Run: headless pygame with SDL's dummy video driver; simulated clock (each Clock.tick advances the game by its frame time, no real sleeping); random seed 0; keys injected as events and as key.get_pressed() state; mouse plan: one left click at the window centre at the start of phase 2, then a move to the lower-right quarter at the start of phase 3.
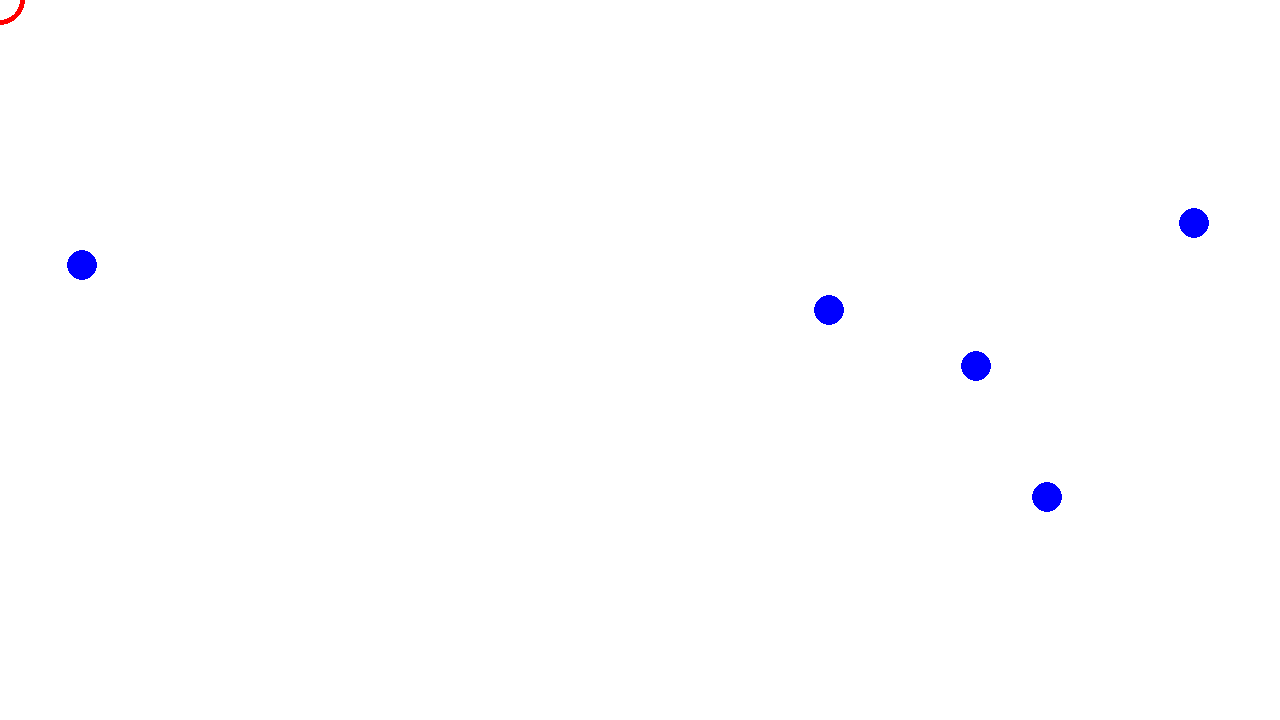
Frame 1 of 4 · flips 1–60 · no input
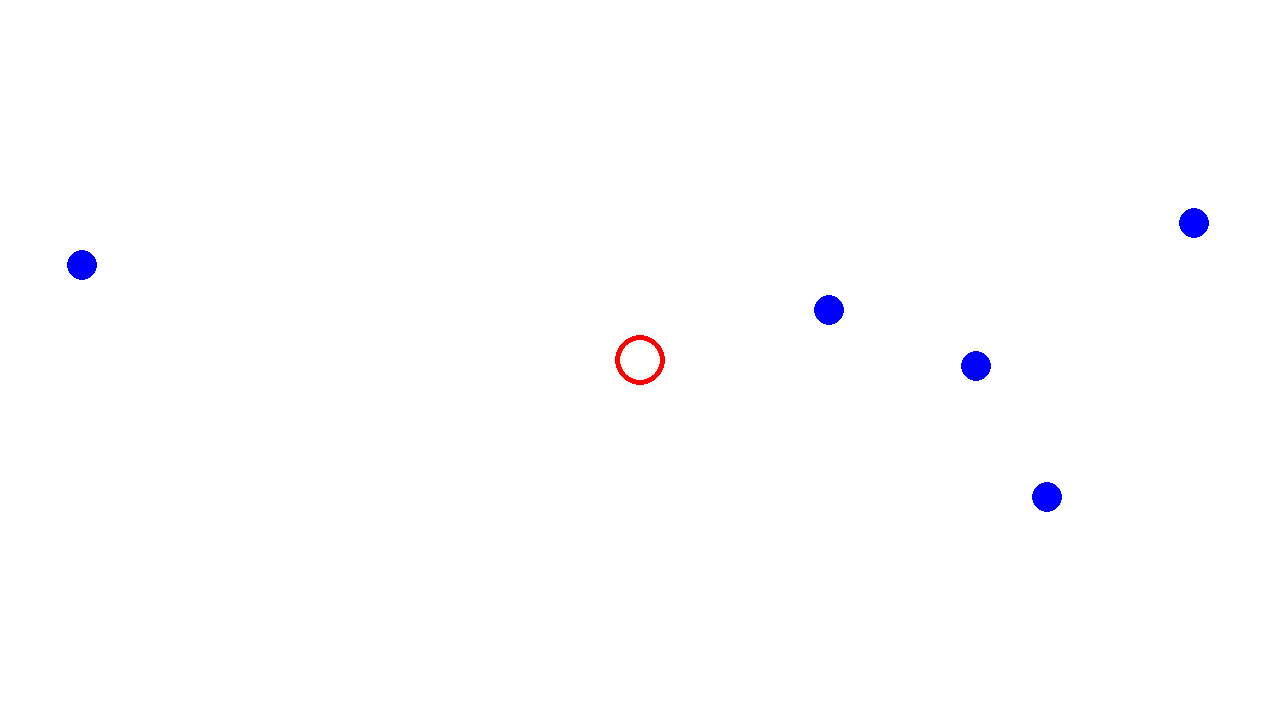
Frame 2 of 4 · flips 61–180 · clicked the window centre · tapped SPACE, RETURN · held RIGHT (→), D
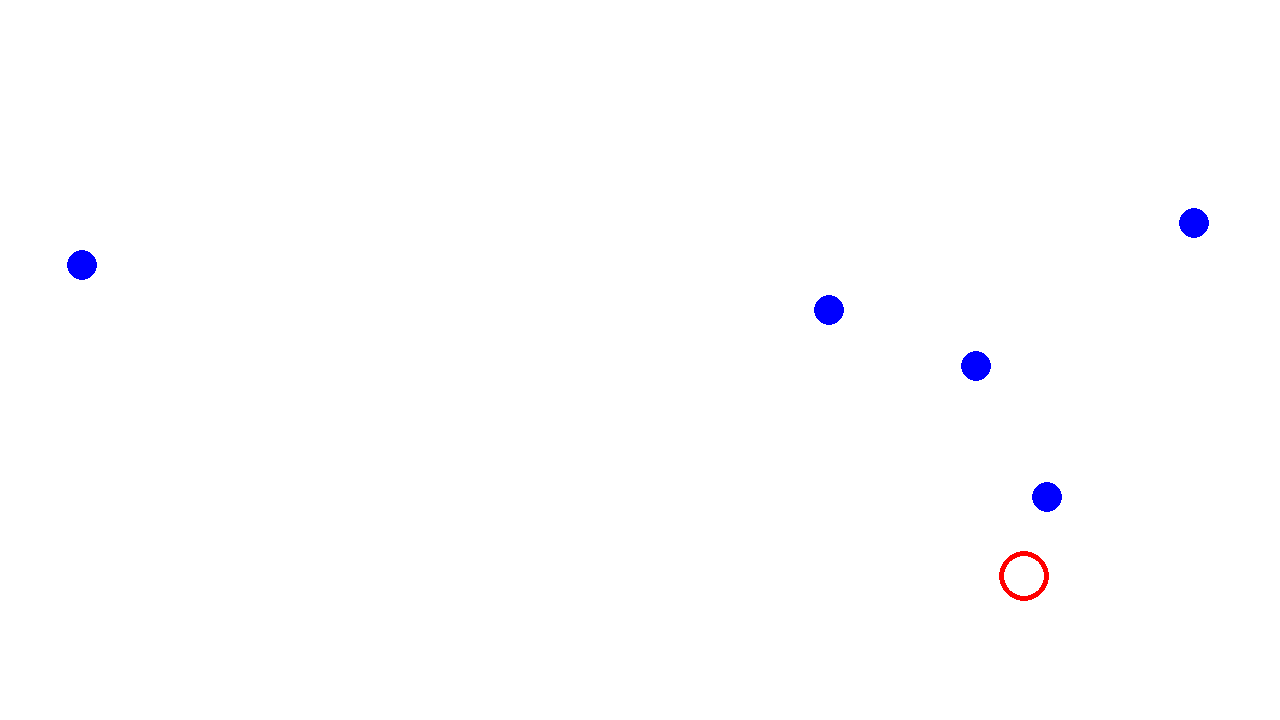
Frame 3 of 4 · flips 181–300 · moved the mouse to the lower-right quarter · held DOWN (↓), S
Frame 4 of 4 · flips 301–420 · held LEFT (←), A, UP (↑), W · screen unchanged from frame 3, image omitted

The pygame program that drew these frames:

# -------------- Package + Init -----------------
import random
import pygame , sys
pygame.init()

# -------------- Settings -----------------


screen = pygame.display.set_mode((1280,720))
blue = (0,0,255)
white = (2,200,200)

ms_delay = 3000

pygame.time.set_timer(pygame.USEREVENT+2, ms_delay)
pygame.display.set_caption('Snipur')
# Circles values
radiuscrosshair = 25
radiuscircles = 15
circlesX = 0
circlesY = 30
# Clock
#Max Tick Per second
max_tps = 60.0
#Points
points = 0
game_over = False

#COLORS
blue = (0,0,255)

hit = 0
count = 0


# -------------- Classes  -----------------
class Circle:
    def __init__(self):
         #You can initialise the position to a random value
         self.pos = [random.randint(0, 1280), random.randint(0, 720)]
         self.color = blue
         self.radius = 15

    def draw(self):
         pygame.draw.circle(screen, self.color, (self.pos[0], self.pos[1]), self.radius)



#Random generator 
obstacles = []
number = 5
ox = random.randint(0,1280)
oy = random.randint(0,720)

for i in range(number):
  obstacles.append(Circle())
# for count in range(number):
#   count += 1
#   print(count)



# for obstacle in obstacles:
#   if count <= 0:
#     count += 1
    # obstacles.append(pygame.draw.circle(screen, blue, (ox,oy), radiuscircles, 0 ))
  # pygame.draw.circle(screen, blue, (ox,oy), radiuscircles, 0 )
# for i in range(number):
#   ox = random.randint(0,1280)
#   oy = random.randint(0,720)
#   obstacles.append(pygame.Rect(ox,oy,25,60))


# -------------- GameLoop -----------------
clock = pygame.time.Clock()
game_over = False

while not game_over:



  # Handle events
  for event in pygame.event.get():
    if event.type == pygame.QUIT:
      sys.exit(0)


    if pygame.mouse.get_pressed()[0]:
      print('Mouse pressed')


  # for obstacle in obstacles:
  #     pygame.draw.circle(screen, blue, (ox,oy), radiuscircles, 0 )




  #Border
  screen.fill('white')

  # Draw circle and mouse position
  mx,my = pygame.mouse.get_pos()
  pygame.draw.circle(screen, "red", (mx,my), radiuscrosshair, 5 )

  for circle in obstacles:
    circle.draw()

  clock.tick(60)

  pygame.display.update()

pygame.quit()
